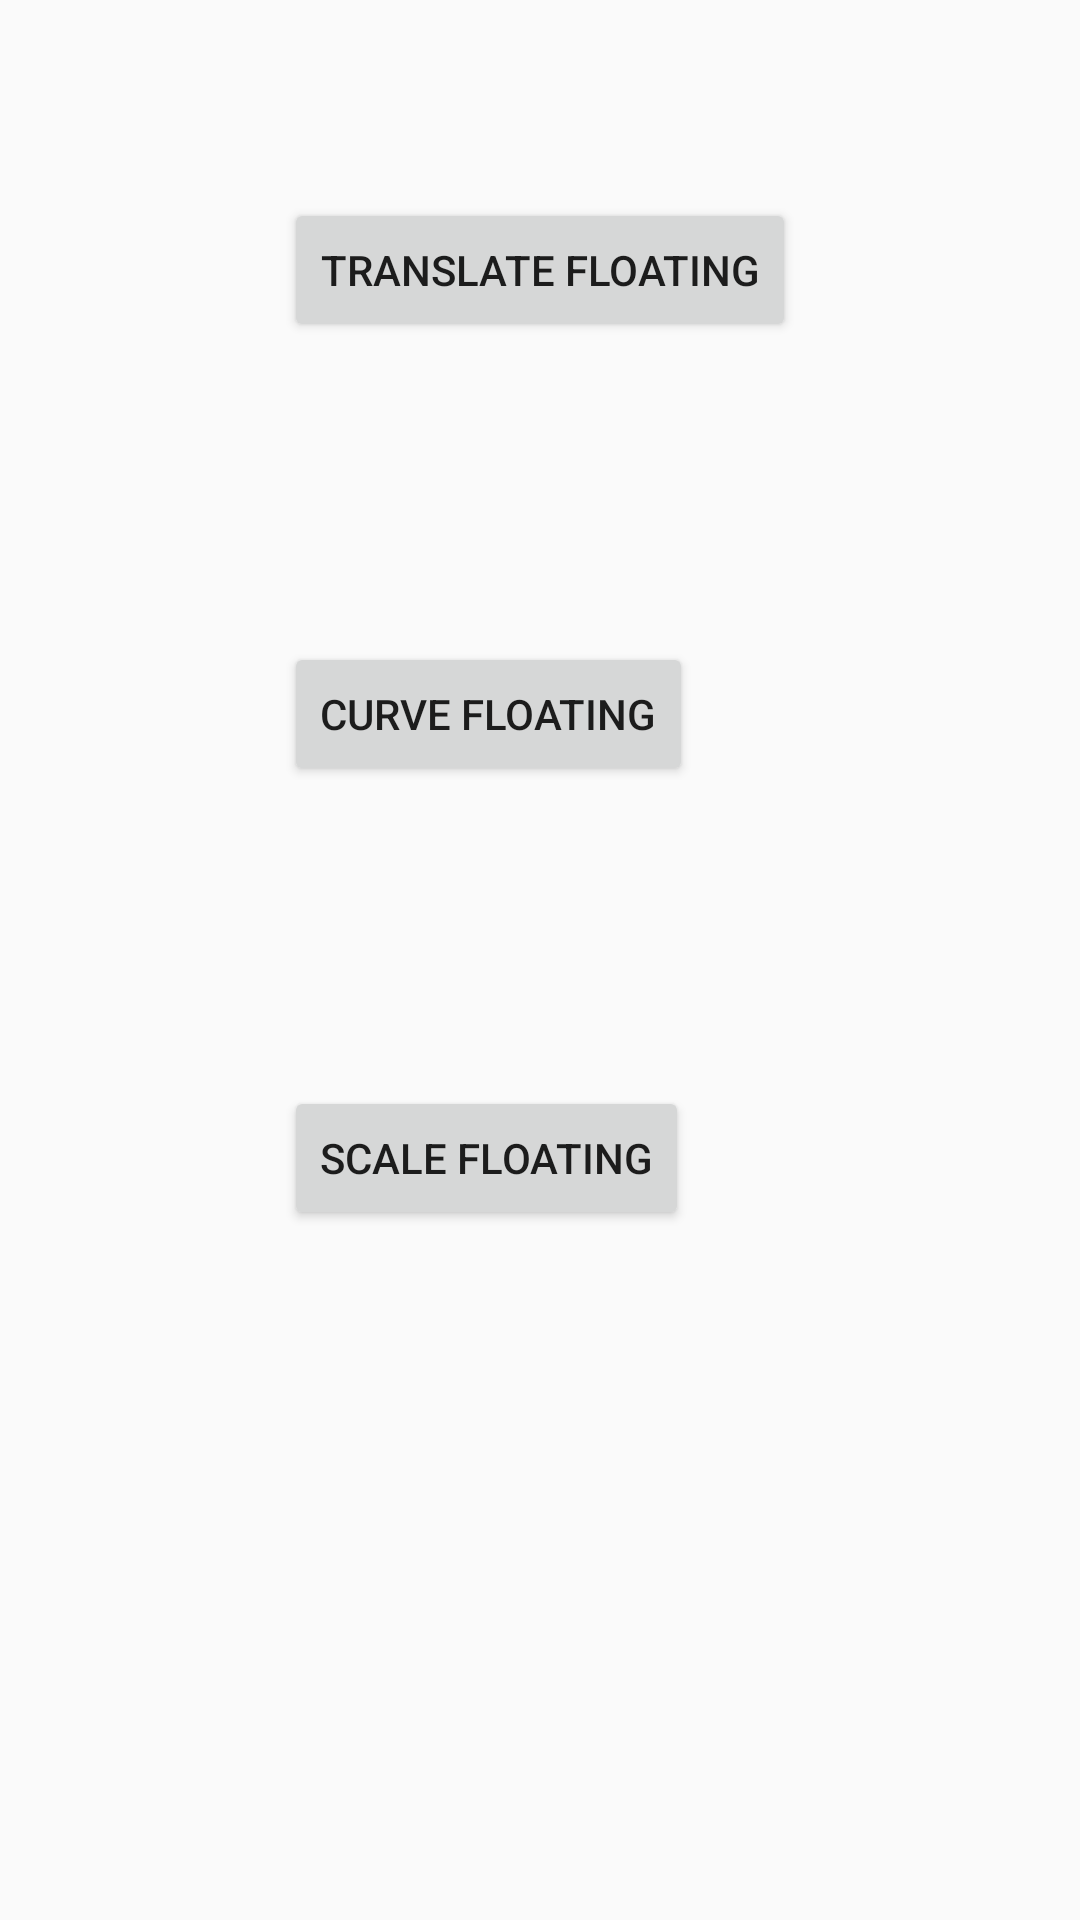

This screen was rendered from an Android layout file. Write that file and the resources it references.
<!-- AndroidManifest.xml: application theme AppTheme -->
<!-- res/layout/activity_main.xml -->
<?xml version="1.0" encoding="utf-8"?>
<RelativeLayout xmlns:android="http://schemas.android.com/apk/res/android"
    xmlns:tools="http://schemas.android.com/tools"
    android:layout_width="match_parent"
    android:layout_height="match_parent"
    android:gravity="center_horizontal"
    android:orientation="vertical"
    android:paddingBottom="@dimen/activity_vertical_margin"
    android:paddingLeft="@dimen/activity_horizontal_margin"
    android:paddingRight="@dimen/activity_horizontal_margin"
    android:paddingTop="@dimen/activity_vertical_margin"
    tools:context=".MainActivity">


    <Button
        android:id="@+id/normalView"
        android:layout_width="wrap_content"
        android:layout_height="wrap_content"
        android:layout_alignParentLeft="true"
        android:layout_centerHorizontal="true"
        android:layout_marginTop="50dp"
        android:text="Translate Floating" />


    <Button
        android:id="@+id/curveView"
        android:layout_width="wrap_content"
        android:layout_height="wrap_content"
        android:layout_alignParentLeft="true"
        android:layout_below="@id/normalView"
        android:layout_centerHorizontal="true"
        android:layout_marginTop="100dp"
        android:text="Curve Floating" />


    <Button
        android:id="@+id/scaleView"
        android:layout_width="wrap_content"
        android:layout_height="wrap_content"
        android:layout_alignParentLeft="true"
        android:layout_below="@id/curveView"
        android:layout_centerHorizontal="true"
        android:layout_marginTop="100dp"
        android:text="Scale Floating" />


</RelativeLayout>
<!-- resources referenced by this layout -->
<resources>
  <dimen name="activity_horizontal_margin">16dp</dimen>
  <dimen name="activity_vertical_margin">16dp</dimen>
  <style name="AppTheme" parent="Theme.AppCompat.Light.NoActionBar">
          <item name="colorAccent">@color/fab</item>
      </style>
  <color name="fab">#6d5f88</color>
</resources>
